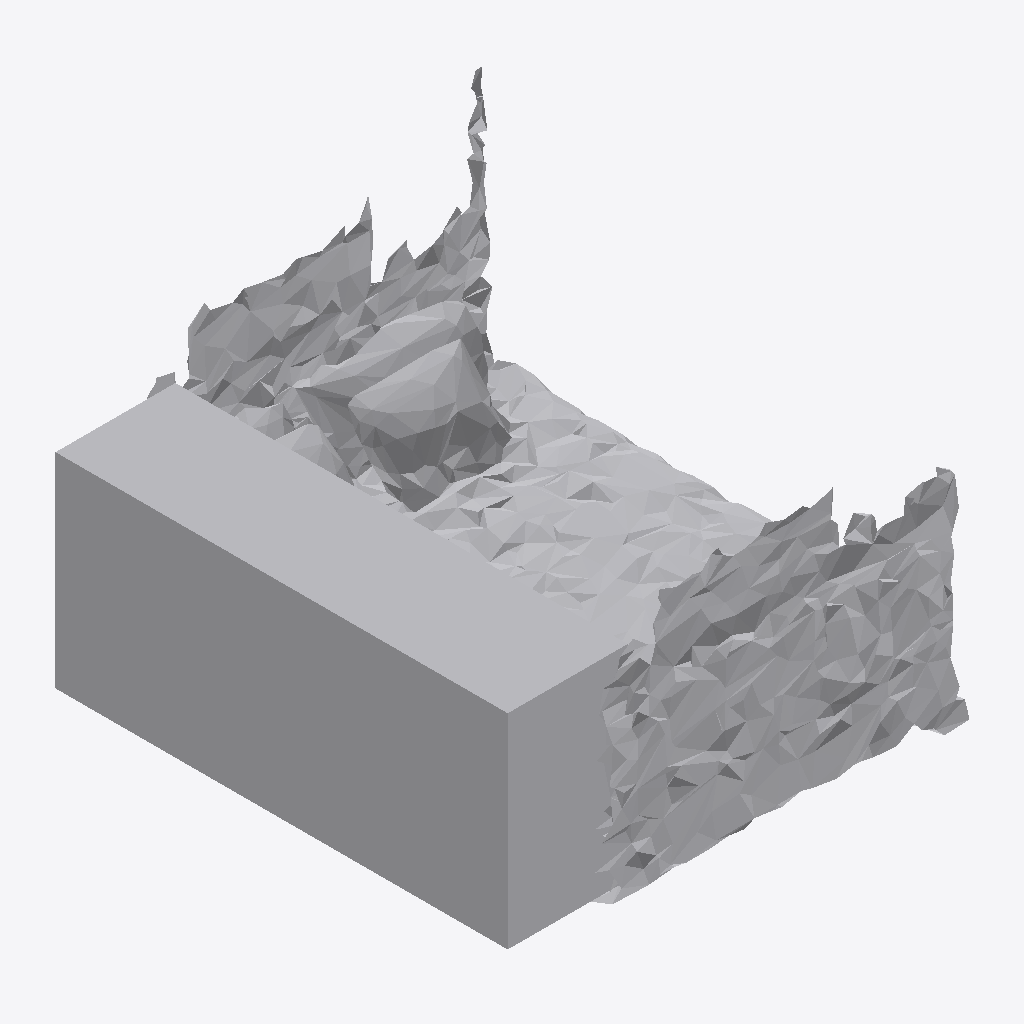
Isometric view of an IFC building model (IFC-SPF (STEP), schema IFC4, length unit metre), seen from the south-west, elements coloured by IFC class: 1 other element (light grey).
Extent 0.9 m × 1.0 m × 0.7 m (x, y, z). Storeys (1): Ground Floor at 0.00 m. Elements (1): 1 IfcFurniture.

HEADER;
FILE_DESCRIPTION(('ViewDefinition [CoordinationView]'),'2;1');
FILE_NAME('','2026-07-12T15:56:05',(''),(''),'IfcOpenShell 0.8.0','IfcOpenShell 0.8.0','');
FILE_SCHEMA(('IFC4'));
ENDSEC;
DATA;
#17=IFCPROJECT('1BO7lZTvj32w5OLqWSf588',#5,'Office Project',$,$,$,$,(#15),#10);
#20=IFCSITE('3HxklBTGb9$O$yMK606Gx2',#5,'Site',$,$,#19,$,$,.ELEMENT.,$,$,$,$,$);
#22=IFCBUILDING('13Phgzsoz7a8WOI8mWX7VG',#5,'Building',$,$,#21,$,$,.ELEMENT.,$,$,$);
#24=IFCBUILDINGSTOREY('3gOtE8wHT0GgoCylA3PMxw',#5,'Ground Floor',$,$,#23,$,$,.ELEMENT.,0.0);
#35=IFCFURNITURE('3w8hi8C9TF4O3Z2GZJs3dB',#5,'bed',$,$,#34,#31,$,$);
ENDSEC;
